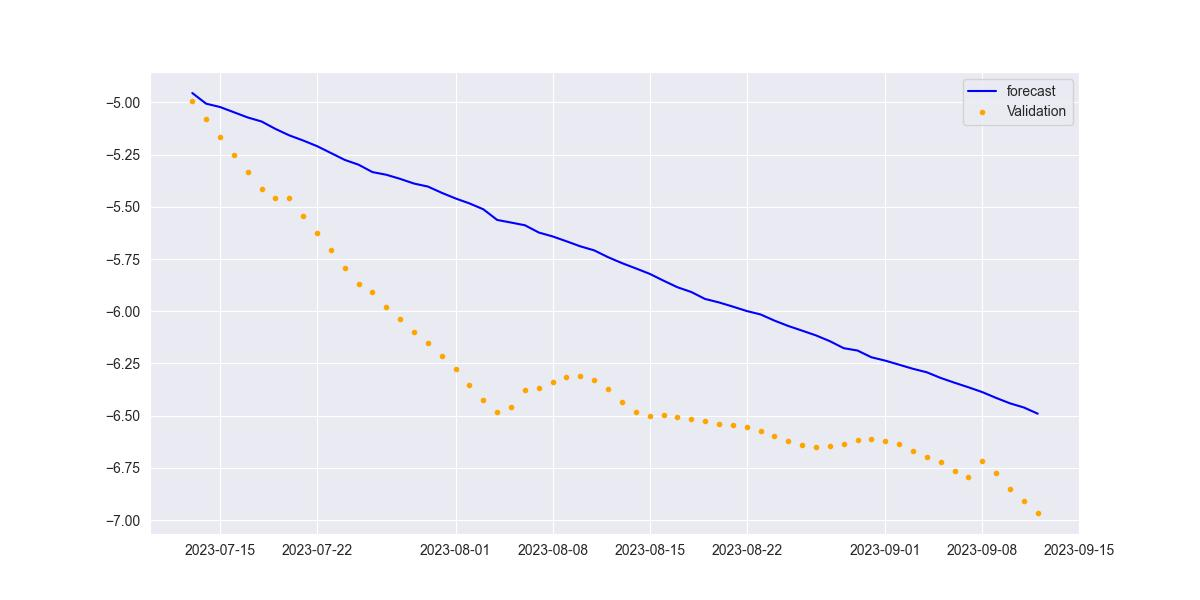

The table this chart was drawn from, first rows:
ds, yhat, Temperature, Rainfall
2023-07-13, -4.955, 25.92, 0.0
2023-07-14, -5.006, 27.57, 0.0
2023-07-15, -5.022, 27.4, 0.0
2023-07-16, -5.047, 28.37, 0.0
2023-07-17, -5.072, 28.64, 0.0
2023-07-18, -5.091, 28.36, 0.0
2023-07-19, -5.127, 28.13, 0.0
2023-07-20, -5.158, 28.21, 0.0
2023-07-21, -5.183, 27.78, 1.2
2023-07-22, -5.209, 27.86, 0.0
2023-07-23, -5.242, 27.81, 0.0
2023-07-24, -5.275, 27.79, 0.0
2023-07-25, -5.298, 26.07, 0.0
2023-07-26, -5.334, 22.86, 2.2
2023-07-27, -5.346, 23.08, 0.0
2023-07-28, -5.366, 24.06, 0.0
2023-07-29, -5.389, 25.99, 0.0
2023-07-30, -5.403, 25.35, 0.0
2023-07-31, -5.433, 24.88, 0.0
2023-08-01, -5.46, 25.27, 0.0
2023-08-02, -5.484, 26.41, 0.0
2023-08-03, -5.512, 27, 0.0
2023-08-04, -5.563, 24.85, 55.0
2023-08-05, -5.575, 19.85, 24.8
2023-08-06, -5.588, 22.08, 0.0
2023-08-07, -5.623, 20.3, 0.2
2023-08-08, -5.642, 20.89, 0.0
2023-08-09, -5.665, 21.7, 0.0
2023-08-10, -5.689, 22.26, 0.0
2023-08-11, -5.709, 22.39, 0.0
2023-08-12, -5.741, 22.66, 0.0
2023-08-13, -5.769, 22.73, 0.0
2023-08-14, -5.795, 23.3, 0.0
2023-08-15, -5.821, 23.43, 0.0
2023-08-16, -5.854, 23.95, 0.0
2023-08-17, -5.885, 24.36, 0.0
2023-08-18, -5.908, 24.73, 0.0
2023-08-19, -5.941, 24.86, 0.0
2023-08-20, -5.958, 26.09, 0.0
2023-08-21, -5.978, 26, 0.0
2023-08-22, -5.999, 26.1, 0.0
2023-08-23, -6.015, 25.64, 0.0
2023-08-24, -6.045, 26.58, 0.0
2023-08-25, -6.07, 27.09, 0.0
2023-08-26, -6.093, 27.72, 0.0
2023-08-27, -6.116, 26.35, 0.0
2023-08-28, -6.143, 23.91, 0.2
2023-08-29, -6.177, 18.51, 24.8
2023-08-30, -6.188, 18.64, 2.2
2023-08-31, -6.22, 20.94, 0.2
2023-09-01, -6.236, 22.26, 0.0
2023-09-02, -6.256, 22.81, 0.0
2023-09-03, -6.275, 22.17, 0.0
2023-09-04, -6.292, 23.12, 0.0
2023-09-05, -6.319, 23.18, 0.0
2023-09-06, -6.342, 21.58, 0.0
2023-09-07, -6.364, 22.24, 0.0
2023-09-08, -6.387, 22.43, 0.0
2023-09-09, -6.415, 21.93, 0.0
2023-09-10, -6.441, 21.48, 0.0
... 2 more rows
